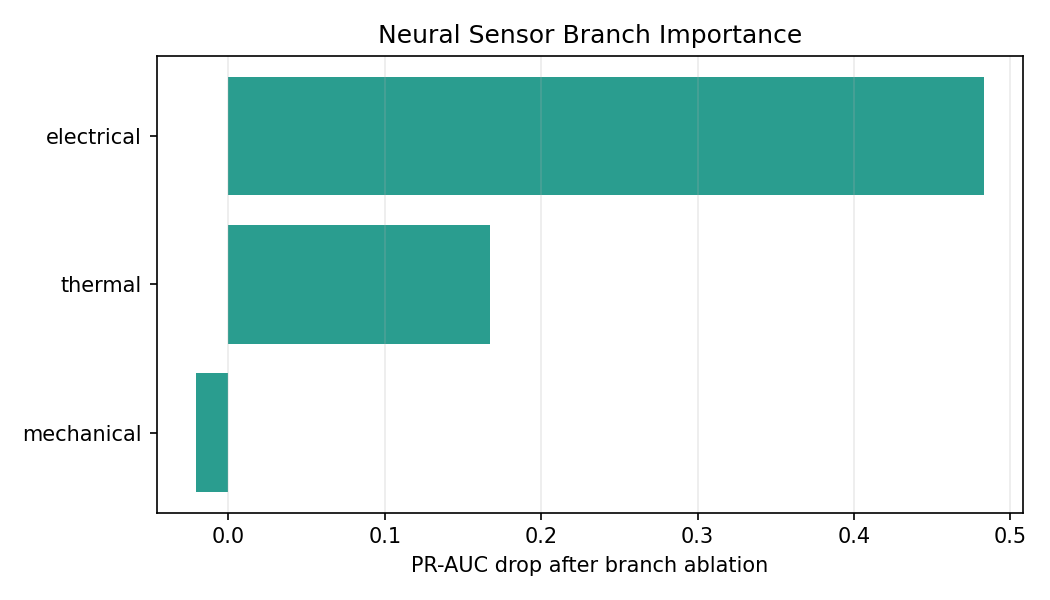

The file beside this chart, header and first rows:
branch, baseline_pr_auc, ablated_pr_auc, pr_auc_drop, baseline_roc_auc, ablated_roc_auc, roc_auc_drop
electrical, 0.889, 0.406, 0.483, 0.9928, 0.9299, 0.0629
thermal, 0.889, 0.7216, 0.1674, 0.9928, 0.9819, 0.0109
mechanical, 0.889, 0.9097, -0.0207, 0.9928, 0.9931, -0.0003
